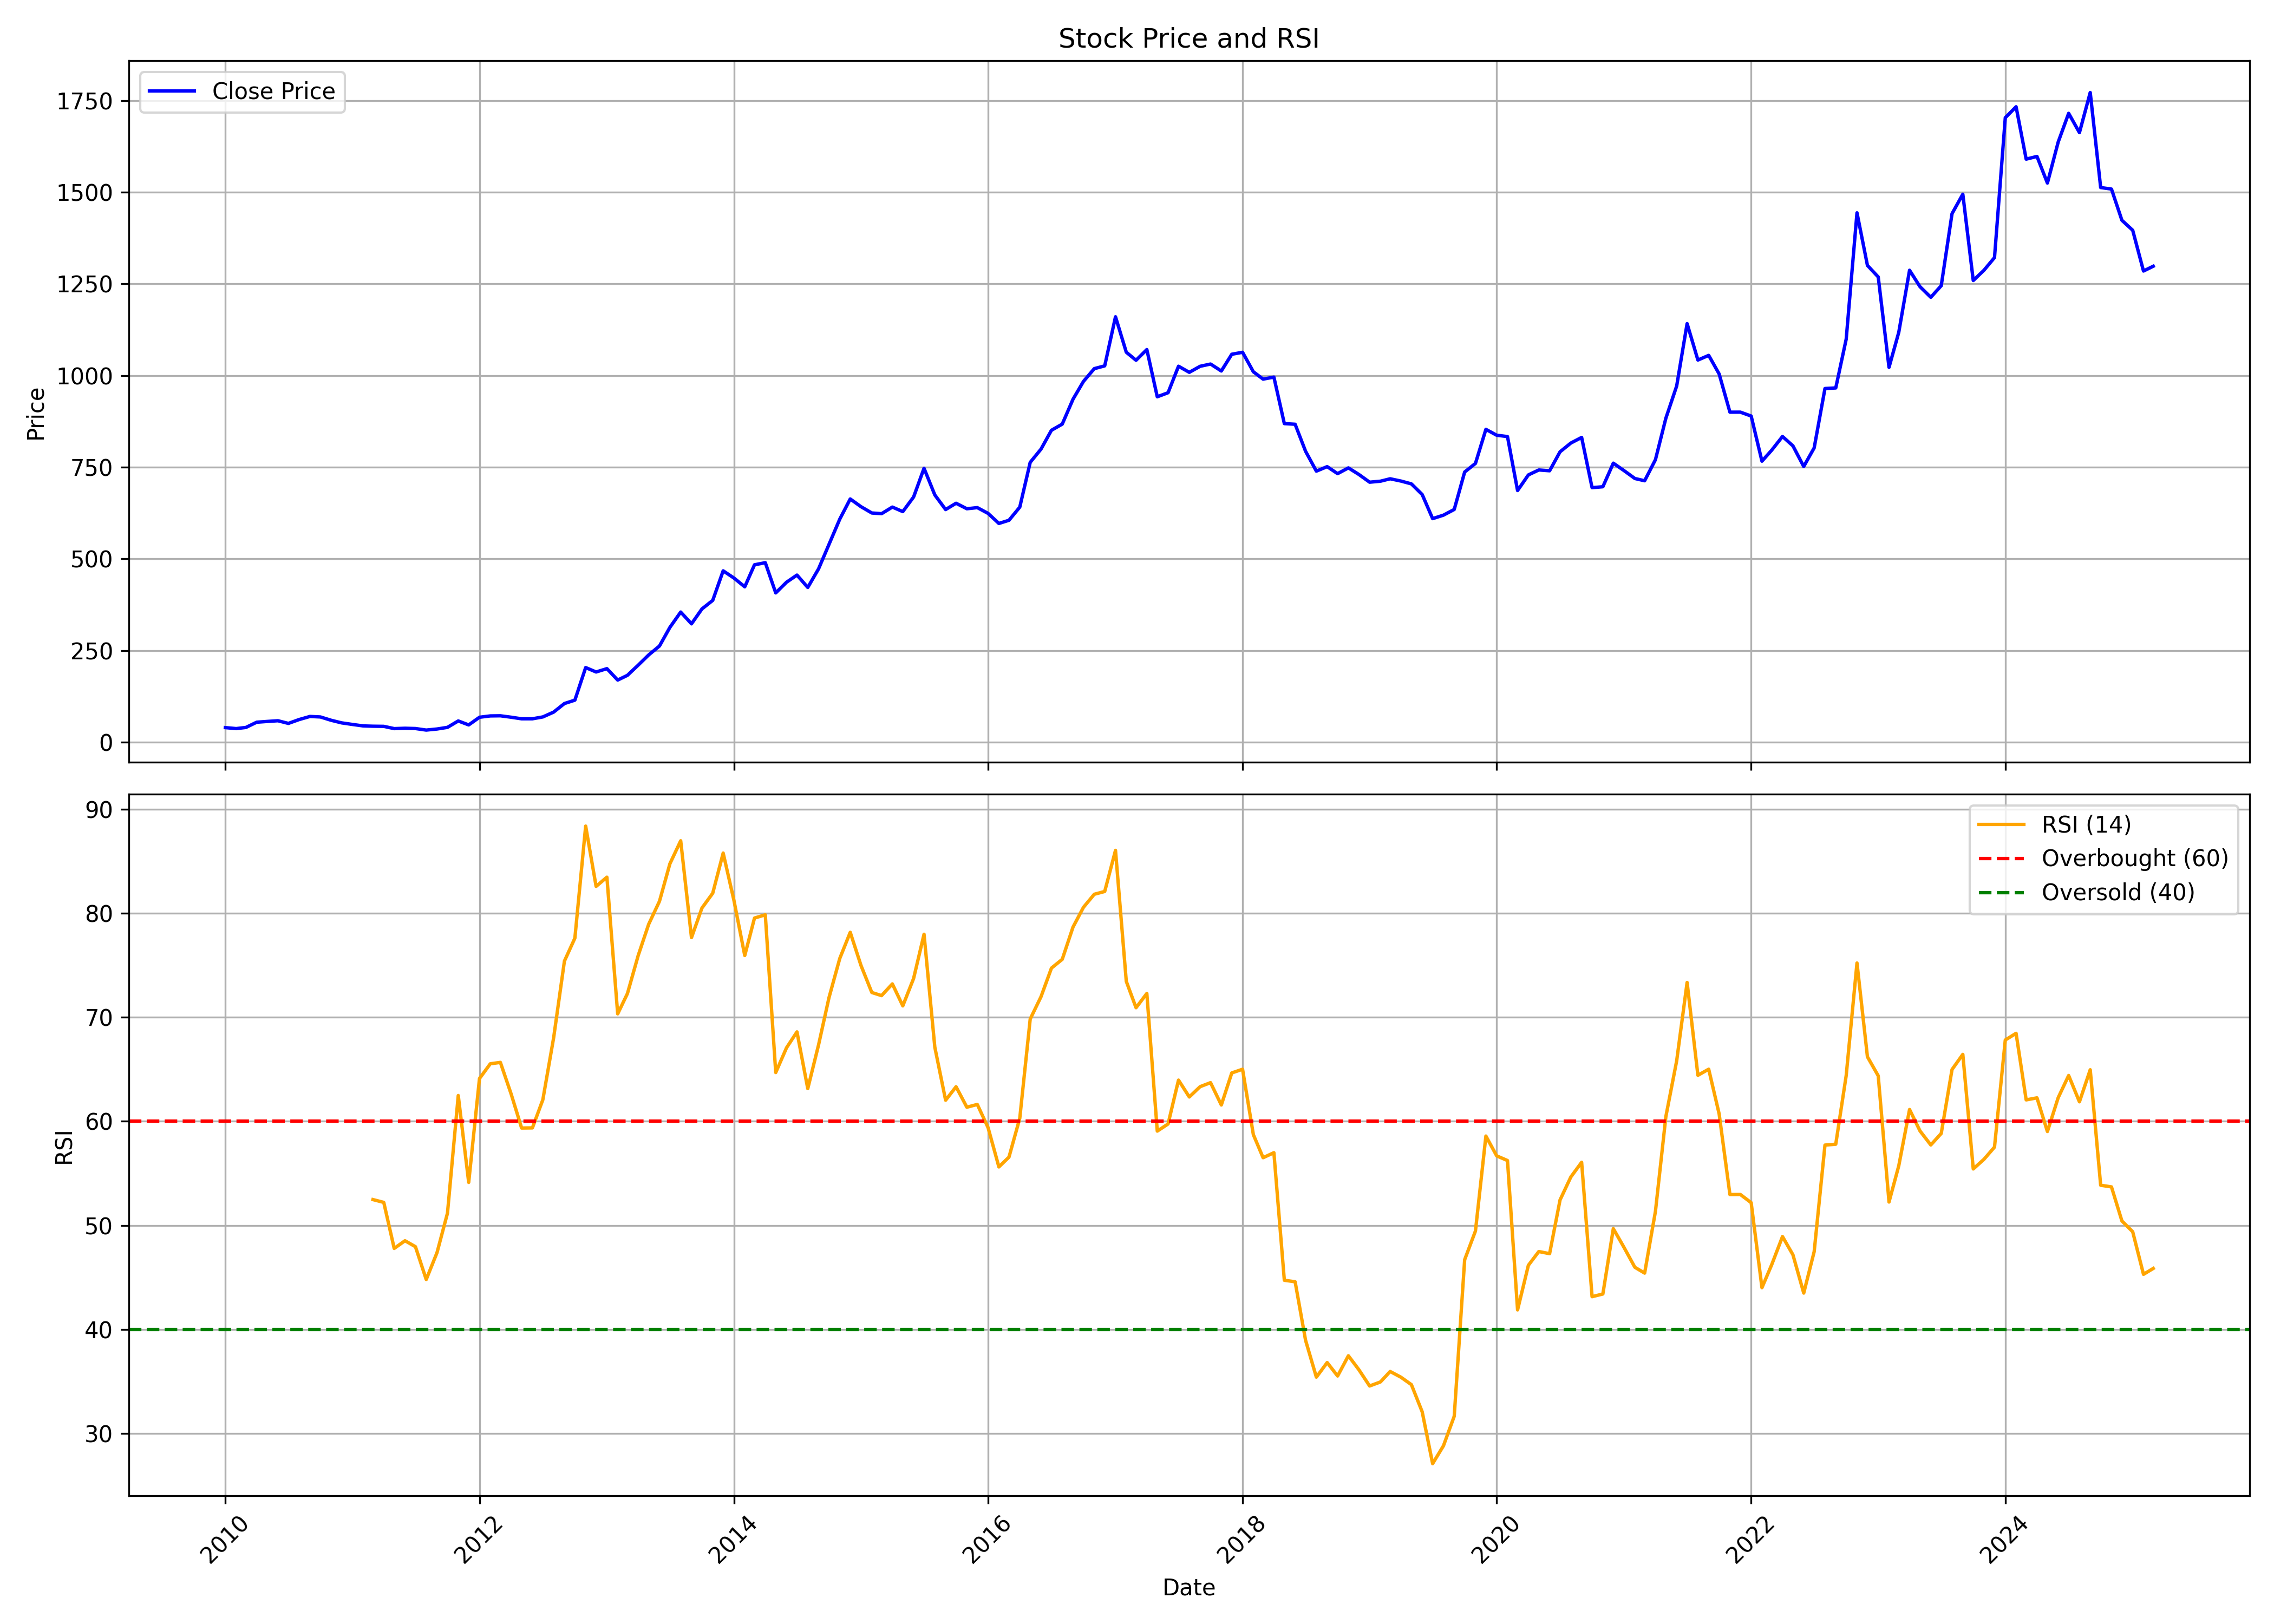

Data behind this chart, as committed beside it:
, date, symbol, open, high, low, close, volume, rsi
0, 2010-01-01, ACCELYA, 42.6, 49.3, 38.17, 39.55, 2845623, 
1, 2010-02-01, ACCELYA, 40.67, 42.26, 35.94, 36.87, 578821, 
2, 2010-03-01, ACCELYA, 36.87, 44.76, 36.37, 39.99, 2188295, 
3, 2010-04-01, ACCELYA, 40.1, 57.57, 39.6, 54.28, 8778427, 
4, 2010-05-01, ACCELYA, 54.09, 59.52, 50.05, 56.37, 4613479, 
5, 2010-06-01, ACCELYA, 55.89, 61.98, 54.59, 58.27, 3542577, 
6, 2010-07-01, ACCELYA, 57.71, 64.48, 50.07, 51.03, 4681462, 
7, 2010-08-01, ACCELYA, 52.09, 68.11, 51.12, 61.57, 10782913, 
8, 2010-09-01, ACCELYA, 62.2, 74.88, 60.02, 69.97, 8723167, 
9, 2010-10-01, ACCELYA, 70.49, 71.3, 66.33, 68.61, 1580154, 
10, 2010-11-01, ACCELYA, 68.67, 76.41, 56.2, 59.51, 3643253, 
11, 2010-12-01, ACCELYA, 59.84, 64.44, 43.84, 52.47, 1474050, 
12, 2011-01-01, ACCELYA, 53.25, 54.52, 43.24, 48.19, 784751, 
13, 2011-02-01, ACCELYA, 48.56, 51.09, 41.1, 44.14, 263339, 
14, 2011-03-01, ACCELYA, 44.67, 50.63, 40.5, 43.36, 347559, 52.47
15, 2011-04-01, ACCELYA, 43.38, 50.12, 42.44, 42.99, 386440, 52.2
16, 2011-05-01, ACCELYA, 43.13, 43.7, 35.97, 36.82, 396249, 47.78
17, 2011-06-01, ACCELYA, 36.62, 40.25, 33.69, 37.79, 215314, 48.52
18, 2011-07-01, ACCELYA, 38.62, 41.38, 36.82, 37.03, 274285, 47.95
19, 2011-08-01, ACCELYA, 38.5, 38.53, 28.54, 32.82, 135152, 44.79
20, 2011-09-01, ACCELYA, 32.82, 43.13, 31.76, 35.74, 2147400, 47.38
21, 2011-10-01, ACCELYA, 34.98, 42.02, 33.76, 40.23, 296380, 51.16
22, 2011-11-01, ACCELYA, 40.54, 60.41, 37.86, 57.7, 2823268, 62.47
23, 2011-12-01, ACCELYA, 58.62, 59.33, 45.55, 46.9, 356647, 54.13
24, 2012-01-01, ACCELYA, 48.07, 71.9, 46.38, 67.78, 3488803, 64.11
25, 2012-02-01, ACCELYA, 77.04, 77.14, 67.85, 71.44, 2258518, 65.52
26, 2012-03-01, ACCELYA, 71.13, 75.01, 71.13, 71.78, 376286, 65.66
27, 2012-04-01, ACCELYA, 71.36, 72.66, 61.49, 67.87, 424247, 62.61
28, 2012-05-01, ACCELYA, 67.71, 70.32, 61.46, 63.57, 314286, 59.35
29, 2012-06-01, ACCELYA, 63.57, 65.11, 51.57, 63.6, 67079, 59.37
30, 2012-07-01, ACCELYA, 60.84, 70.06, 57.82, 68.68, 289507, 62.07
31, 2012-08-01, ACCELYA, 69.02, 92.3, 68.31, 81.86, 2846995, 68.02
32, 2012-09-01, ACCELYA, 77.77, 115.1, 77.77, 105.2, 387909, 75.4
33, 2012-10-01, ACCELYA, 101.7, 135, 101.7, 114.5, 210493, 77.6
34, 2012-11-01, ACCELYA, 114.2, 220.2, 114.2, 203.3, 337043, 88.37
35, 2012-12-01, ACCELYA, 203.4, 213.5, 179.3, 191.3, 210316, 82.57
36, 2013-01-01, ACCELYA, 187.1, 208.8, 173.9, 200.4, 179630, 83.46
37, 2013-02-01, ACCELYA, 200.4, 215.5, 165, 169.2, 143621, 70.32
38, 2013-03-01, ACCELYA, 162.8, 208.8, 162.7, 182.2, 283403, 72.28
39, 2013-04-01, ACCELYA, 191.5, 215.3, 181.2, 210, 191057, 75.94
40, 2013-05-01, ACCELYA, 210, 284.8, 196.9, 237.8, 489368, 78.94
41, 2013-06-01, ACCELYA, 252.6, 270.4, 248.7, 262.1, 145274, 81.14
42, 2013-07-01, ACCELYA, 257.9, 349, 257.9, 313, 521562, 84.75
43, 2013-08-01, ACCELYA, 315.5, 389.3, 301.2, 354.8, 412824, 86.96
44, 2013-09-01, ACCELYA, 352.4, 379, 317.8, 322.6, 166093, 77.65
45, 2013-10-01, ACCELYA, 339.1, 438.2, 339.1, 363.2, 473061, 80.49
46, 2013-11-01, ACCELYA, 364.7, 393.8, 341.6, 386.6, 235931, 81.92
47, 2013-12-01, ACCELYA, 389, 497.3, 333, 467.2, 1060402, 85.78
48, 2014-01-01, ACCELYA, 470.2, 491.8, 433.3, 447.5, 541344, 81.22
49, 2014-02-01, ACCELYA, 449.3, 460.7, 370, 423.5, 281716, 75.93
50, 2014-03-01, ACCELYA, 443.5, 510.8, 417.2, 483.7, 737467, 79.53
51, 2014-04-01, ACCELYA, 489.6, 535.5, 474.3, 489.4, 421108, 79.84
52, 2014-05-01, ACCELYA, 489.4, 503.7, 374, 407, 575902, 64.68
53, 2014-06-01, ACCELYA, 404.4, 448.6, 388.4, 436.1, 563955, 67.06
54, 2014-07-01, ACCELYA, 445.4, 487.1, 442.3, 455.6, 472367, 68.59
55, 2014-08-01, ACCELYA, 456.3, 481.9, 395.3, 421.9, 433309, 63.14
56, 2014-09-01, ACCELYA, 421.2, 486.4, 421.2, 472.6, 707062, 67.34
57, 2014-10-01, ACCELYA, 485.2, 563.9, 464.9, 539.4, 557413, 71.88
58, 2014-11-01, ACCELYA, 545.4, 624.1, 498.4, 608.4, 382677, 75.65
59, 2014-12-01, ACCELYA, 612.1, 713.9, 595.6, 663.2, 378209, 78.16
... 123 more rows
